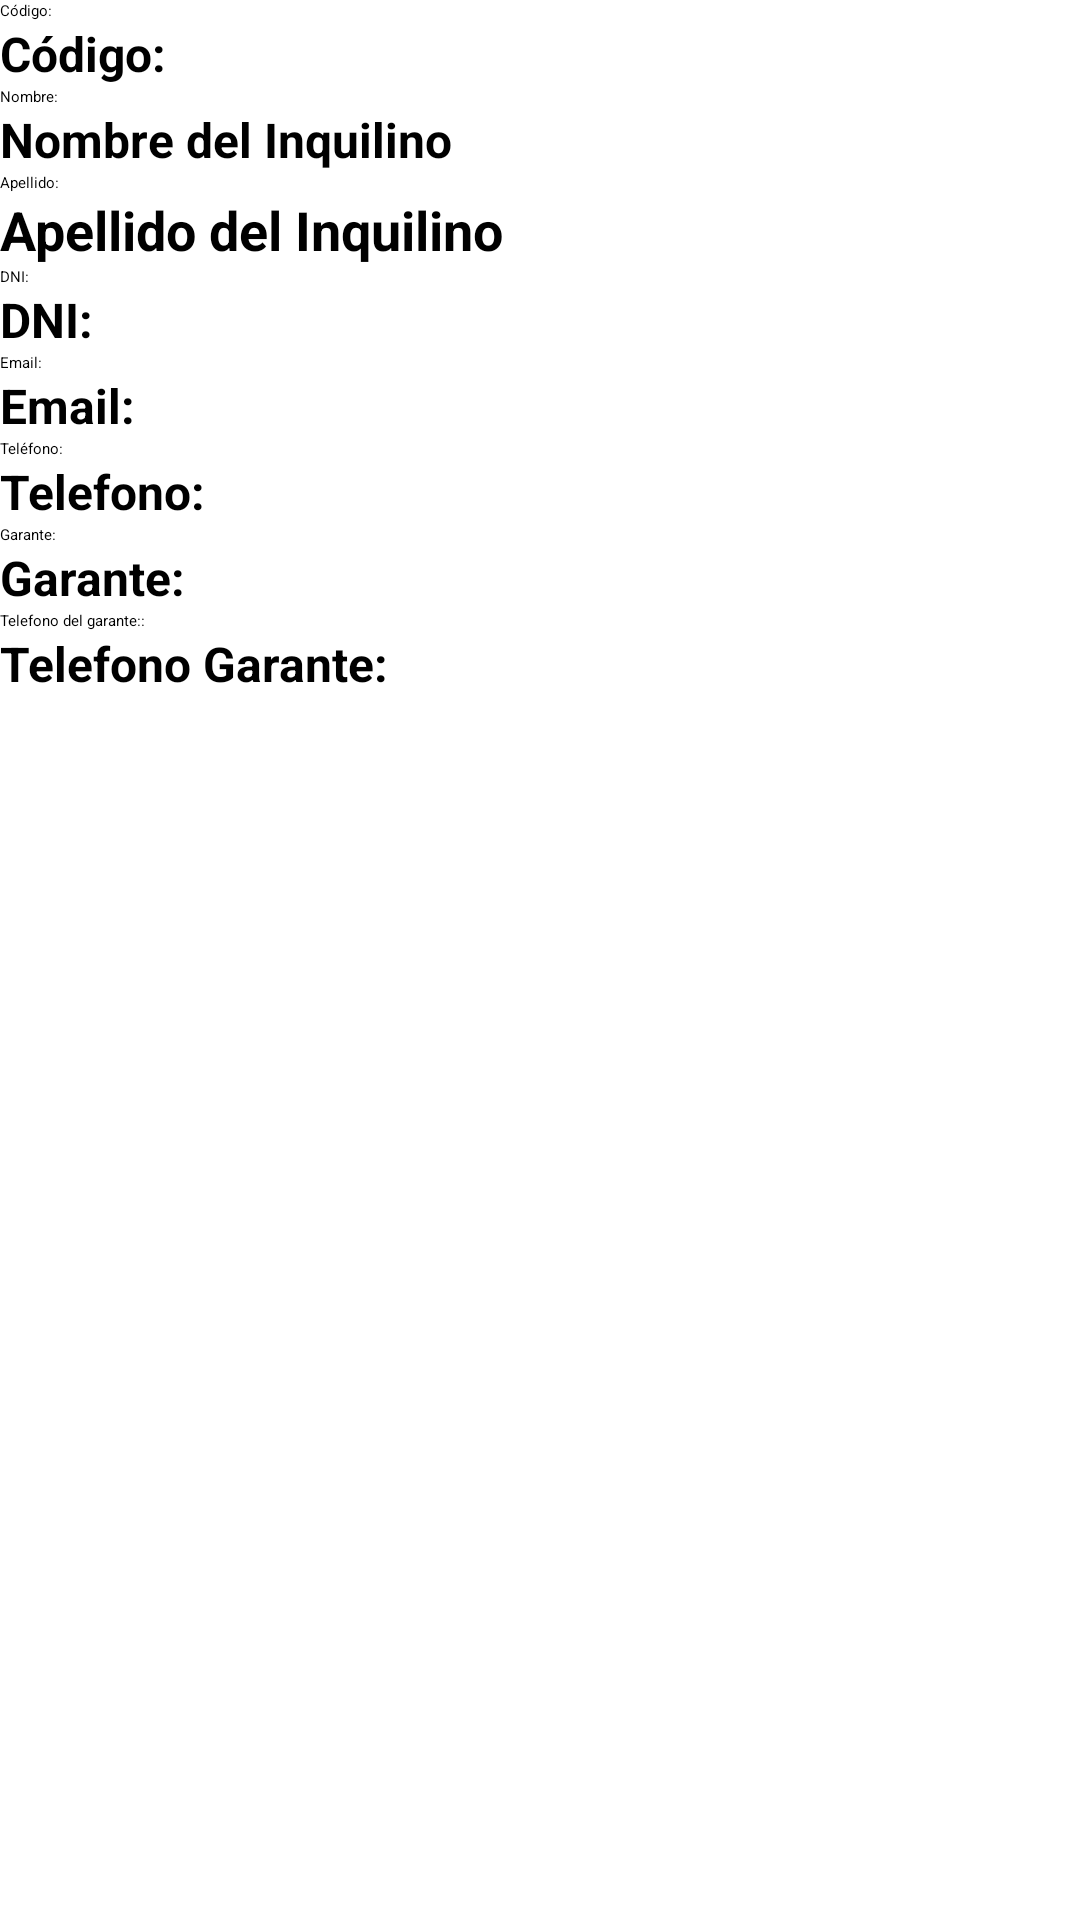

Reconstruct the res/layout file that produces this screen, plus the resources it refers to.
<!-- AndroidManifest.xml: application theme Theme.InmobiliariaApp -->
<!-- res/layout/fragment_detalle_inquilino.xml -->
<LinearLayout xmlns:android="http://schemas.android.com/apk/res/android"
    android:layout_width="match_parent"
    android:layout_height="wrap_content"
    android:orientation="vertical">

    <TextView
        android:layout_width="wrap_content"
        android:layout_height="wrap_content"
        android:text="Código:" />
    <TextView
        android:id="@+id/tvCodigoInquilino"
        android:layout_width="match_parent"
        android:layout_height="wrap_content"
        android:text="Código: "
        android:textSize="16sp"
        android:textStyle="bold" />

    <TextView
        android:layout_width="wrap_content"
        android:layout_height="wrap_content"
        android:text="Nombre:" />
    <TextView
        android:id="@+id/tvNombreInquilino"
        android:layout_width="match_parent"
        android:layout_height="wrap_content"
        android:text="Nombre del Inquilino"
        android:textSize="16sp"
        android:textStyle="bold" />

    <TextView
        android:layout_width="wrap_content"
        android:layout_height="wrap_content"
        android:text="Apellido:" />
    <TextView
        android:id="@+id/tvApellidoInquilino"
        android:layout_width="match_parent"
        android:layout_height="wrap_content"
        android:text="Apellido del Inquilino"
        android:textSize="18sp"
        android:textStyle="bold" />

    <TextView
        android:layout_width="wrap_content"
        android:layout_height="wrap_content"
        android:text="DNI:" />
    <TextView
        android:id="@+id/tvDniInquilino"
        android:layout_width="match_parent"
        android:layout_height="wrap_content"
        android:text="DNI: "
        android:textSize="16sp"
        android:textStyle="bold" />

    <TextView
        android:layout_width="wrap_content"
        android:layout_height="wrap_content"
        android:text="Email:" />
    <TextView
        android:id="@+id/tvEmailInquilino"
        android:layout_width="match_parent"
        android:layout_height="wrap_content"
        android:text="Email: "
        android:textSize="16sp"
        android:textStyle="bold" />

    <TextView
        android:layout_width="wrap_content"
        android:layout_height="wrap_content"
        android:text="Teléfono:" />
    <TextView
        android:id="@+id/tvTelefonoInquilino"
        android:layout_width="match_parent"
        android:layout_height="wrap_content"
        android:text="Telefono: "
        android:textSize="16sp"
        android:textStyle="bold" />

    <TextView
        android:layout_width="wrap_content"
        android:layout_height="wrap_content"
        android:text="Garante:" />
    <TextView
        android:id="@+id/tvGaranteInquilino"
        android:layout_width="match_parent"
        android:layout_height="wrap_content"
        android:text="Garante: "
        android:textSize="16sp"
        android:textStyle="bold" />

    <TextView
        android:layout_width="wrap_content"
        android:layout_height="wrap_content"
        android:text="Telefono del garante::" />
    <TextView
        android:id="@+id/tvTelefonoGarante"
        android:layout_width="match_parent"
        android:layout_height="wrap_content"
        android:text="Telefono Garante: "
        android:textSize="16sp"
        android:textStyle="bold" />
</LinearLayout>
<!-- resources referenced by this layout -->
<resources>

</resources>
